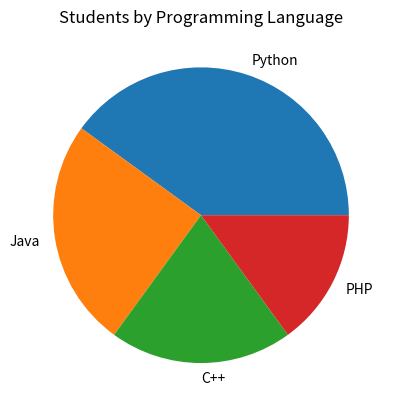

Here is the Python script that generated this plot:
import matplotlib.pyplot as plt

subjects = ["Python", "Java", "C++", "PHP"]
students = [40, 25, 20, 15]

plt.pie(students, labels=subjects)

plt.title("Students by Programming Language")

plt.show()
